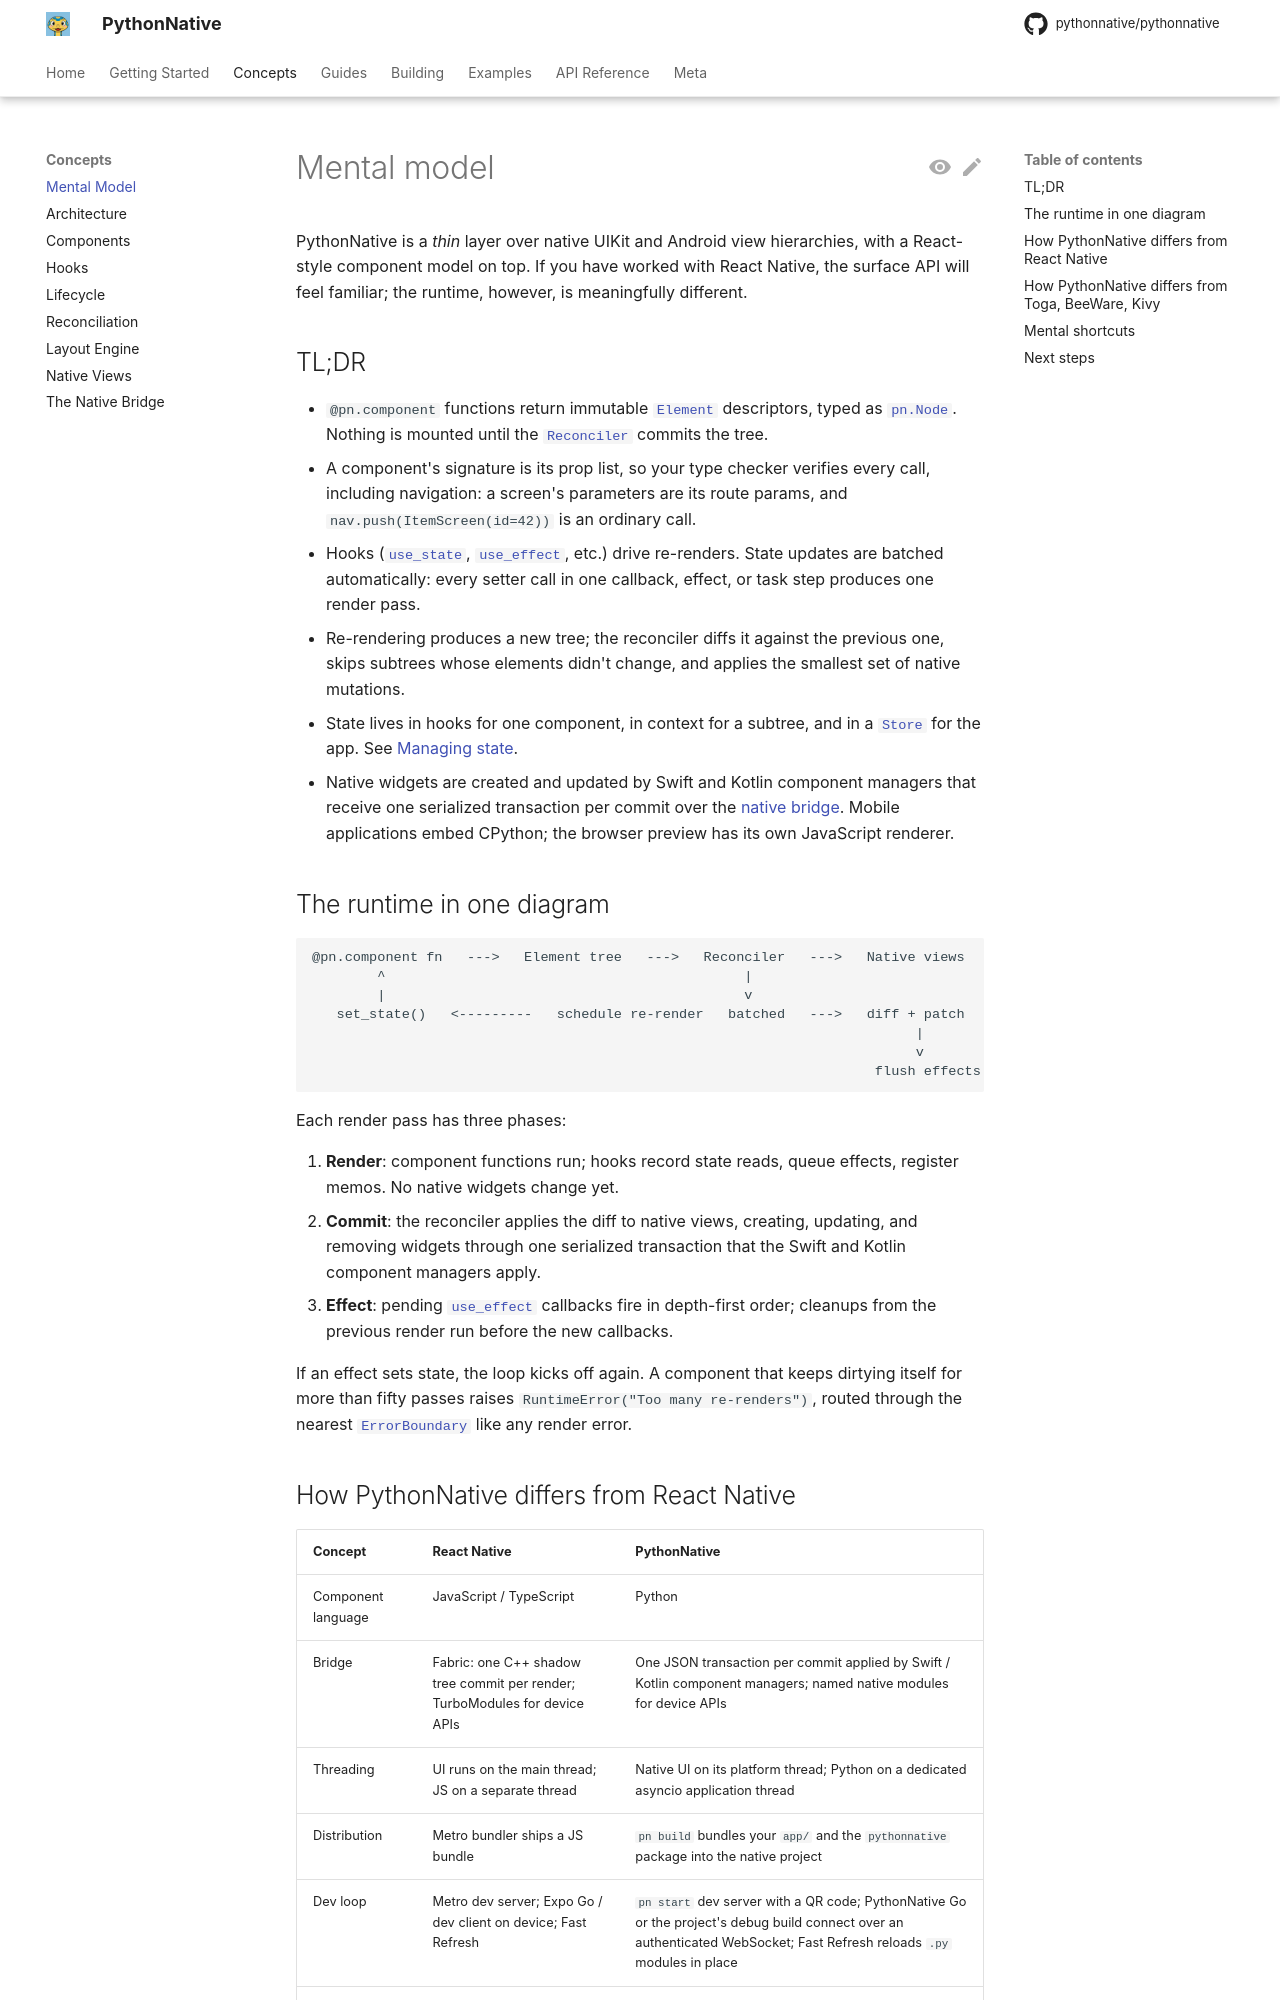

repository: Elevenapple/pythonnative · page: concepts/mental-model/index.html · generator: mkdocs

# Mental model

PythonNative is a *thin* layer over native UIKit and Android view
hierarchies, with a React-style component model on top. If you have
worked with React Native, the surface API will feel familiar; the
runtime, however, is meaningfully different.

## TL;DR

- `@pn.component` functions return immutable
  [`Element`][pythonnative.Element] descriptors, typed as
  [`pn.Node`][pythonnative.element.Node]. Nothing is mounted until the
  [`Reconciler`][pythonnative.reconciler.Reconciler] commits the tree.
- A component's signature is its prop list, so your type checker
  verifies every call, including navigation: a screen's parameters are
  its route params, and `nav.push(ItemScreen(id=42))` is an ordinary
  call.
- Hooks ([`use_state`][pythonnative.use_state],
  [`use_effect`][pythonnative.use_effect], etc.) drive re-renders.
  State updates are batched automatically: every setter call in one
  callback, effect, or task step produces one render pass.
- Re-rendering produces a new tree; the reconciler diffs it against
  the previous one, skips subtrees whose elements didn't change, and
  applies the smallest set of native mutations.
- State lives in hooks for one component, in context for a subtree,
  and in a [`Store`][pythonnative.Store] for the app. See
  [Managing state](../guides/state.md).
- Native widgets are created and updated by Swift and Kotlin
  component managers that receive one serialized transaction per
  commit over the [native bridge](bridge.md). Mobile applications embed
  CPython; the browser preview has its own JavaScript renderer.

## The runtime in one diagram

```text
@pn.component fn   --->   Element tree   --->   Reconciler   --->   Native views
        ^                                            |
        |                                            v
   set_state()   <---------   schedule re-render   batched   --->   diff + patch
                                                                          |
                                                                          v
                                                                     flush effects
```

Each render pass has three phases:

1. **Render**: component functions run; hooks record state reads,
   queue effects, register memos. No native widgets change yet.
2. **Commit**: the reconciler applies the diff to native views,
   creating, updating, and removing widgets through one serialized
   transaction that the Swift and Kotlin component managers apply.
3. **Effect**: pending [`use_effect`][pythonnative.use_effect]
   callbacks fire in depth-first order; cleanups from the previous
   render run before the new callbacks.

If an effect sets state, the loop kicks off again. A component that
keeps dirtying itself for more than fifty passes raises
`RuntimeError("Too many re-renders")`, routed through the nearest
[`ErrorBoundary`][pythonnative.ErrorBoundary] like any render error.
